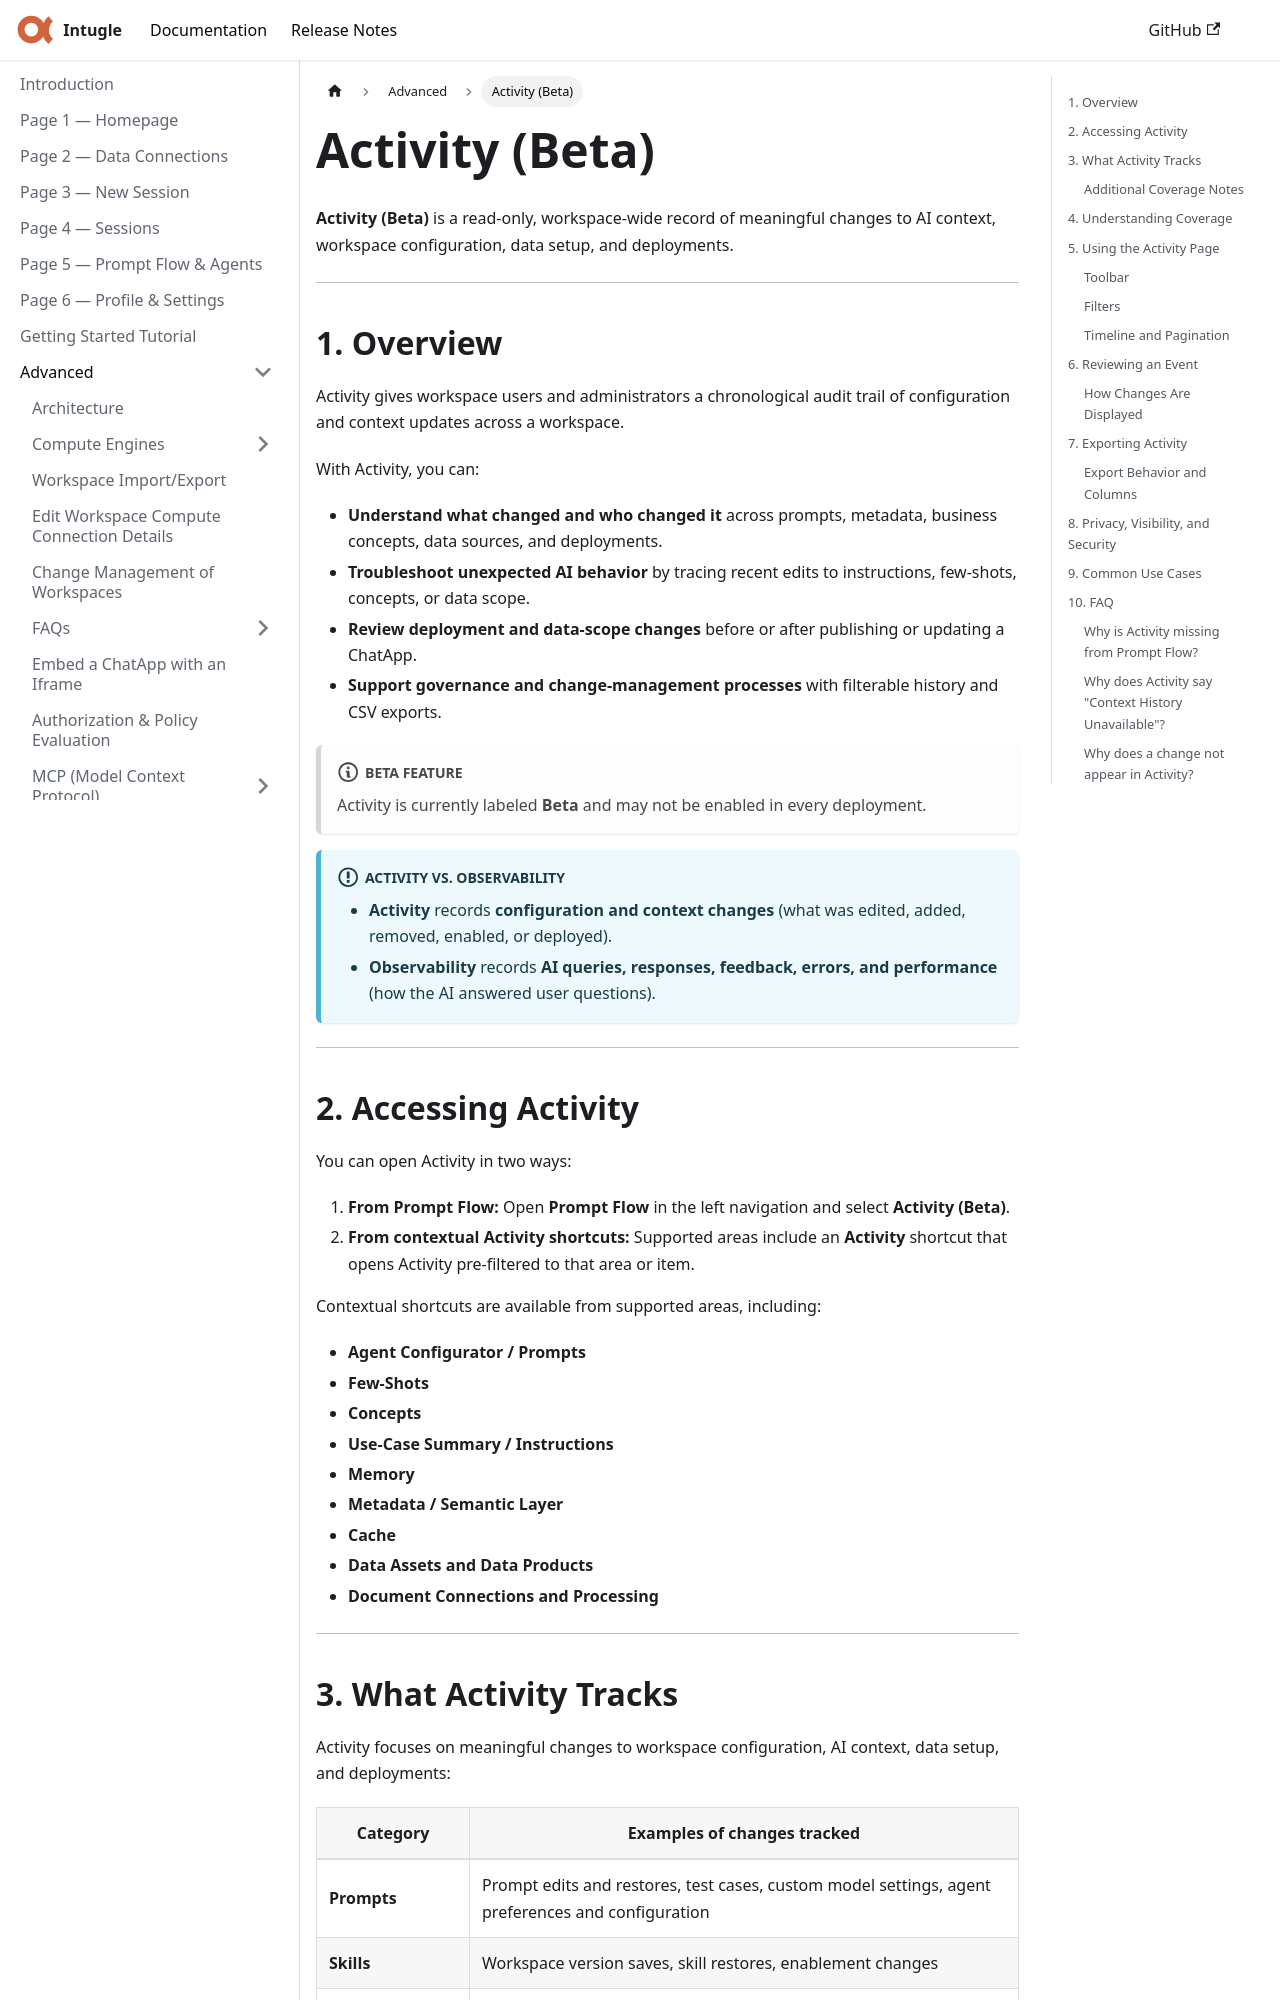

repository: Intugle/Intugle-documentation · page: advanced/context-history/index.html · generator: docusaurus

---
id: context-history
title: Activity (Beta)
sidebar_position: 8
---

# Activity (Beta)

**Activity (Beta)** is a read-only, workspace-wide record of meaningful changes to AI context, workspace configuration, data setup, and deployments.

<!-- Screenshot: Activity page with the toolbar, filter sidebar, and timeline. -->

---

## 1. Overview

Activity gives workspace users and administrators a chronological audit trail of configuration and context updates across a workspace.

With Activity, you can:

- **Understand what changed and who changed it** across prompts, metadata, business concepts, data sources, and deployments.
- **Troubleshoot unexpected AI behavior** by tracing recent edits to instructions, few-shots, concepts, or data scope.
- **Review deployment and data-scope changes** before or after publishing or updating a ChatApp.
- **Support governance and change-management processes** with filterable history and CSV exports.

:::note Beta feature
Activity is currently labeled **Beta** and may not be enabled in every deployment.
:::

:::info Activity vs. Observability
- **Activity** records **configuration and context changes** (what was edited, added, removed, enabled, or deployed).
- **Observability** records **AI queries, responses, feedback, errors, and performance** (how the AI answered user questions).
:::

---

## 2. Accessing Activity

You can open Activity in two ways:

1. **From Prompt Flow:** Open **Prompt Flow** in the left navigation and select **Activity (Beta)**.
2. **From contextual Activity shortcuts:** Supported areas include an **Activity** shortcut that opens Activity pre-filtered to that area or item.

<!-- Screenshot: Prompt Flow navigation showing Activity (Beta) and a contextual Activity shortcut. -->

Contextual shortcuts are available from supported areas, including:

- **Agent Configurator / Prompts**
- **Few-Shots**
- **Concepts**
- **Use-Case Summary / Instructions**
- **Memory**
- **Metadata / Semantic Layer**
- **Cache**
- **Data Assets and Data Products**
- **Document Connections and Processing**

---
